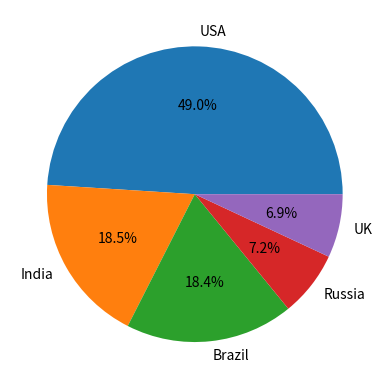

This chart was generated by the following Python code:
#import the library first 
import matplotlib as plt
import numpy as np 
import pandas as pd

#deifne and print dictionary
number_of_cases = {'Country':'Total Cases','USA':29862124,'India':11285561,'Brazil':11205972,'Russia':4360823,'UK':4234924}
print(number_of_cases)

#Here is another way to print dictionary 
#use for-loop to print keys and values as in the tables
#This code was obtianed from https://blog.csdn.net/cyan20115/article/details/106548665
for k in number_of_cases:
    #in this case, k is defined as keys for this dictionasry automatically and so does 'v'
    #then print key and its corresponding value in order
    print(k,number_of_cases[k])

#Use the data to make a piechart
#These codes are adapted from the lecture PowerPoint, thanks for provide these useful examples.
#import the library for pie chart
#Note: only import matplotlib is nut enough for making piechart
import matplotlib.pyplot as py
#This definition represents the label of different color parts of the pie chart. 
labels = 'USA','India','Brazil','Russia','UK'
#This definition represents the size of each part, indicated by numbers, and also useful for calculating the percentage.
sizes = [29862124,11285561,11205972,4360823,4234924]
#This definition indicates that how long certian parts is away ffrom the main part of pie chart.
explode = (0,0,0,0,0)
#Combine all indexs together then make a pie chart. 
#Note1: shadow indicates the shadow part of the pie chart (if True, then pie chart will have a shadow).
#Note2: startangle indicates the direction of the pie chart (i.e., if values changed, then the pie chart will rotate.).
#Note3: autpct is used to calculated percentage, and also label them on the pie chart.
py.pie(sizes,explode = explode, labels = labels, shadow = False, startangle = 0, autopct='%1.1F%%')
#To show user the pie chart
py.show()

